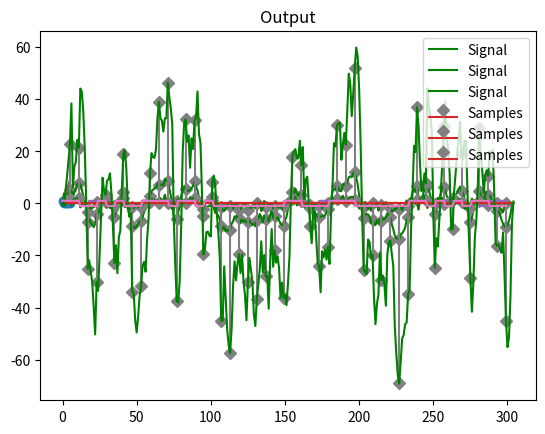

Write the Python code that produced this figure.
import numpy as np
from matplotlib import pyplot as plt
T=6
N0=1
def random_bit_stream_generator():
    return np.random.randint(0, 2, 50)

def pulse_shaping_filter(bit_stream,T):
    temp= np.repeat(bit_stream, T)
    temp[temp==0]=-1
    return temp

def channel(signal):
    return signal+np.random.normal(0, N0, len(signal))

def draw(signal,title):
    plt.title(title)
    if(title=="Input Signal" or title=="Output"):
        plt.plot(signal)
    else:
        plt.plot(signal)
    plt.show()


def draw_after_matched_filter(signal,title):
    size=len(signal)//T
    samples=np.zeros(len(signal))
    for i in range(0,size):
        samples[(i+1)*T-1]=signal[(i+1)*T-1]
    samples[samples==0]=np.nan
    plt.title(title)
    plt.stem(samples,linefmt='grey', markerfmt='D',label="Samples")
    plt.plot(signal,c="g",label="Signal")
    plt.legend(loc="upper right")
    plt.show()

def draw_filter(filter,title):
    plt.title(title.capitalize()+" Filter")
    if(title=="impulse"):
        plt.stem(filter)
    else:
        plt.plot(filter)
    plt.show()

def receive_filter(signal,T,filter_type="matched"):
    if filter_type=="matched":
        matched_filter=np.ones(T)
    elif filter_type=="impulse":
        matched_filter= np.zeros(T)
        matched_filter[0]=1
    elif filter_type=="linear":
        matched_filter=np.linspace(0,1,T)*np.square(3)
    draw_filter(matched_filter,filter_type)
    after_matched_filter=np.convolve(signal,matched_filter)
    return after_matched_filter

def sampling(signal,T):
    size=len(signal)//T
    samples=np.zeros(size)
    for i in range(0,size):
        samples[i]=signal[(i+1)*T-1]
    return np.sign(samples)

def decode(signal):
    signal[signal<0]=0
    return signal.astype(int)

# Bit stream generator
bit_stream=random_bit_stream_generator()
print(bit_stream)

# Pulse shaping filter
after_pulse_shape=pulse_shaping_filter(bit_stream,T)
draw(after_pulse_shape,"Input Signal")

# Channel
after_channel=channel(after_pulse_shape)
draw(after_channel,"Channel")


def filter_with(filter_type):
    # Receive filter
    after_receive_filter=receive_filter(after_channel,T,filter_type)
    draw_after_matched_filter(after_receive_filter,"Signal After Receive Filter")

    # Sampling
    after_sampling=sampling(after_receive_filter,T)
    print(after_sampling)

    # Decode
    output=decode(after_sampling)

    # Error
    error=np.sum(output!=bit_stream)/len(bit_stream)


    output=pulse_shaping_filter(output,T)
    draw(output,"Output")

    print("BER: ",error)

filter_types=["matched","impulse","linear"]
for filter_type in filter_types:
    filter_with(filter_type)

